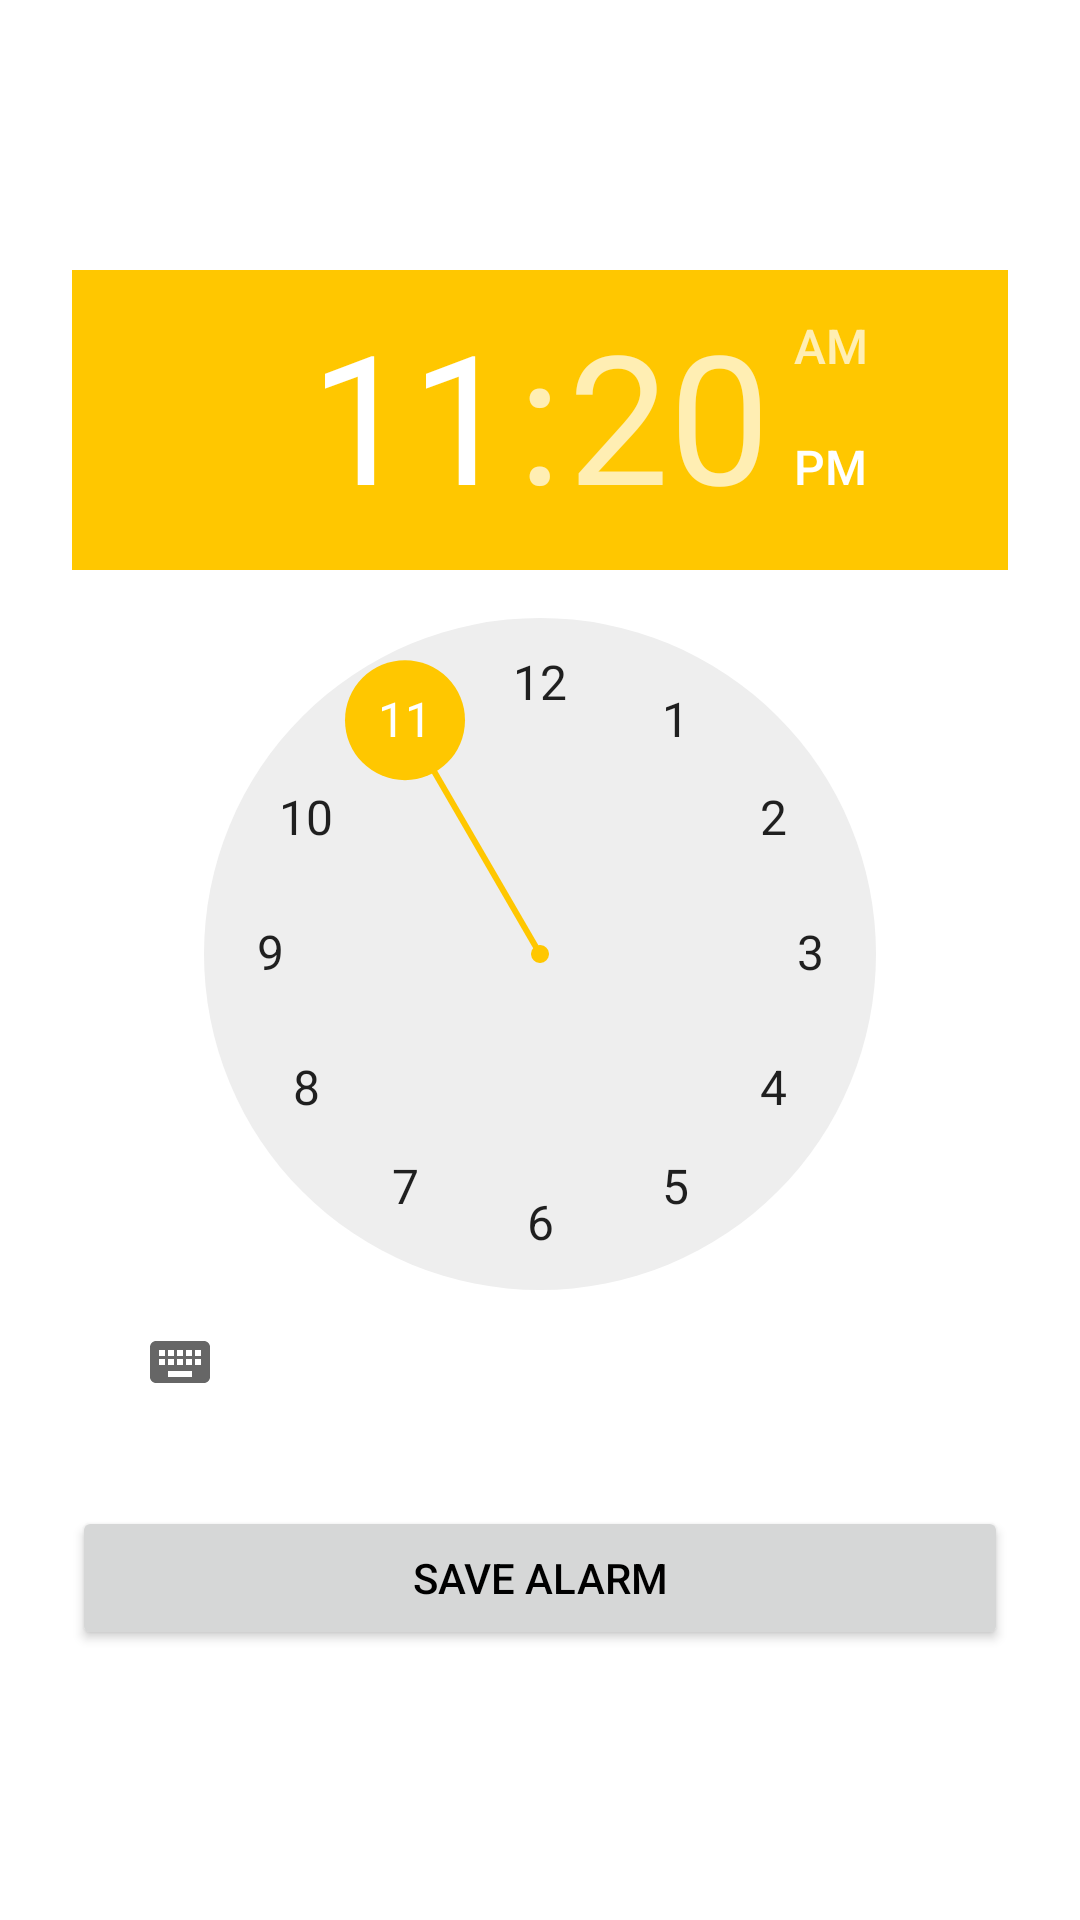

Write the Android layout XML for this screen, with the resource values it uses.
<!-- AndroidManifest.xml: application theme Theme.EssentialWidgets -->
<!-- res/layout/activity_add_alarm.xml -->
<?xml version="1.0" encoding="utf-8"?>
<LinearLayout xmlns:android="http://schemas.android.com/apk/res/android"
    android:layout_width="match_parent"
    android:layout_height="match_parent"
    android:orientation="vertical"
    android:gravity="center"
    android:padding="24dp">

    <TimePicker
        android:id="@+id/time_picker"
        android:layout_width="wrap_content"
        android:layout_height="wrap_content"
        android:timePickerMode="clock" />

    <Button
        android:id="@+id/save_button"
        android:layout_width="match_parent"
        android:layout_height="wrap_content"
        android:layout_marginTop="24dp"
        android:text="Save Alarm" />

</LinearLayout>
<!-- resources referenced by this layout -->
<resources>
  <style name="Theme.EssentialWidgets" parent="Theme.MaterialComponents.DayNight.NoActionBar">
          
          <item name="colorPrimary">@color/n_red</item>
          <item name="colorOnPrimary">@color/white</item>
          
          <item name="colorSecondary">@color/n_yellow</item>
          <item name="colorOnSecondary">@color/black</item>
          
          <item name="android:statusBarColor">?attr/colorPrimaryVariant</item>
          
          <item name="android:colorBackground">@color/white</item>
          <item name="android:textColor">@color/black</item>
      </style>
  <color name="n_red">#FFD71921</color>
  <color name="white">#FFFFFFFF</color>
  <color name="n_yellow">#FFFFC700</color>
  <color name="black">#FF000000</color>
</resources>
